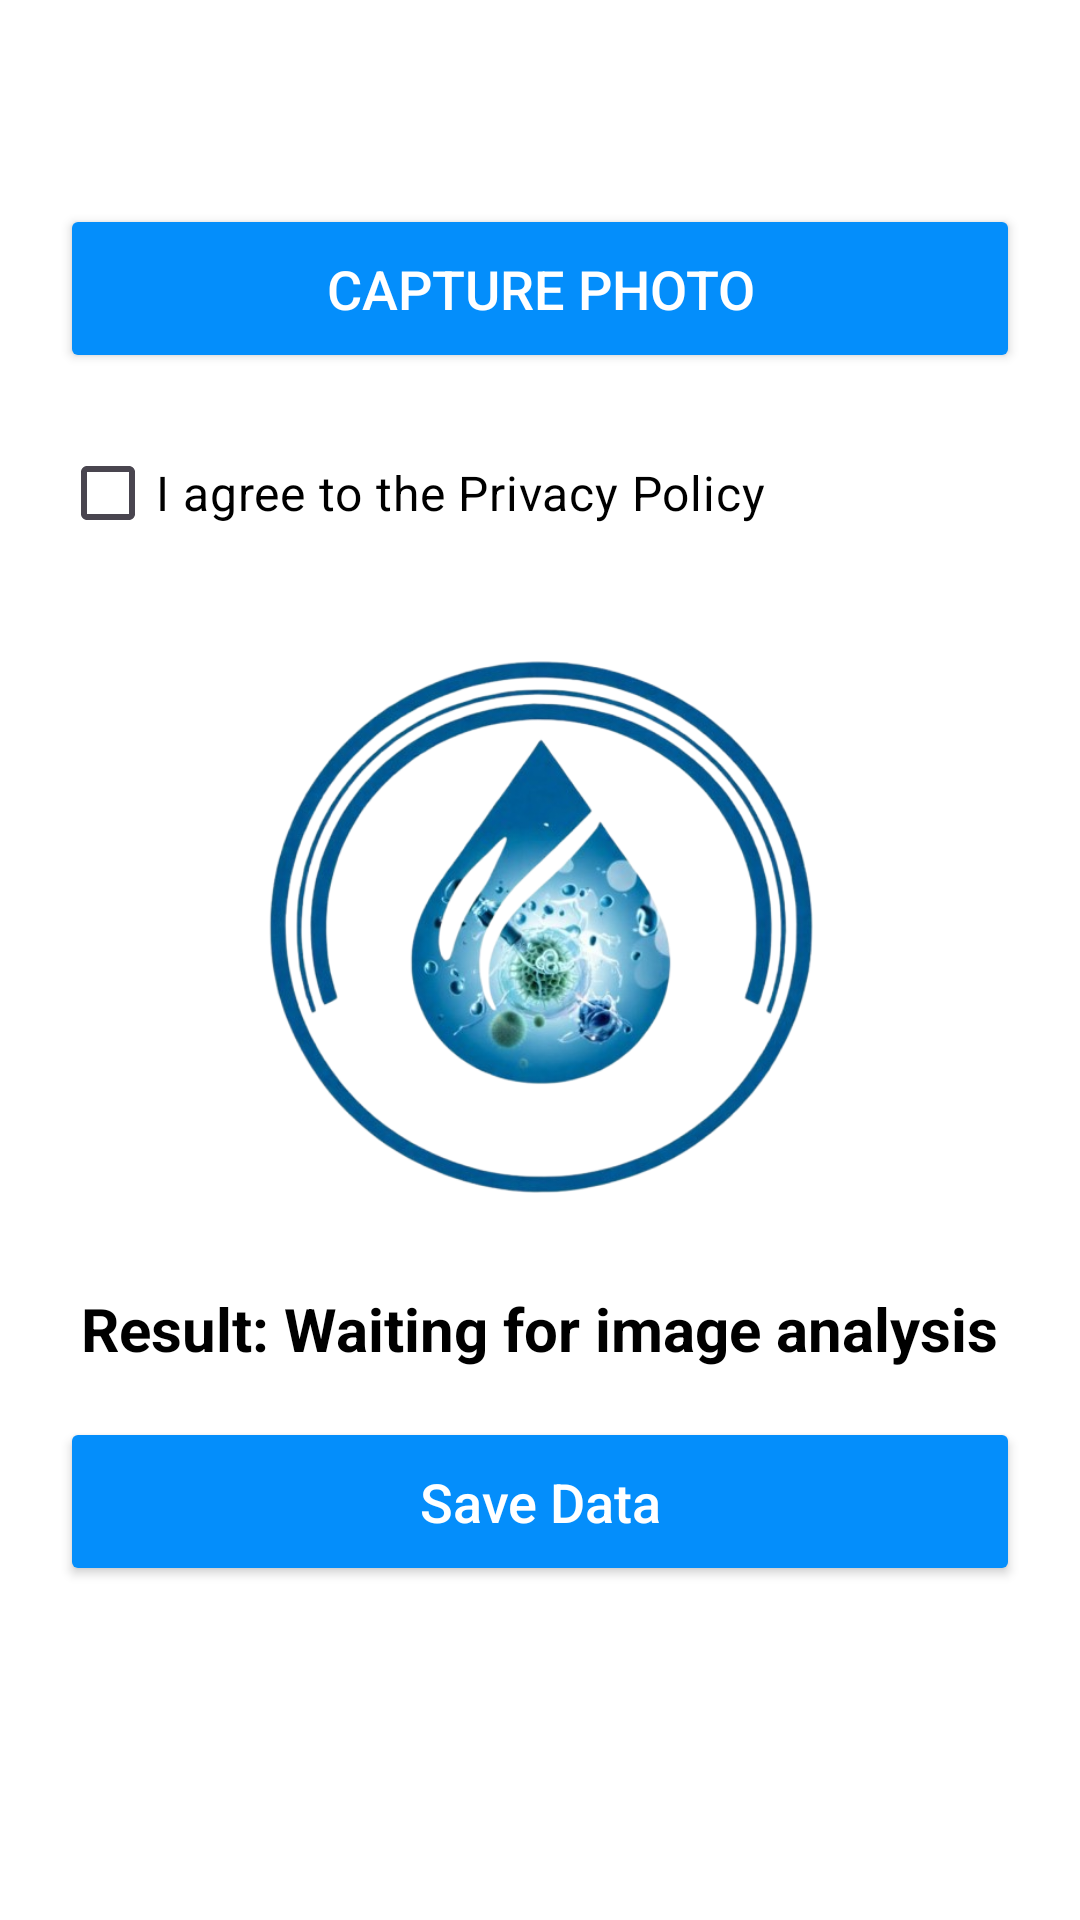

Write the Android layout XML for this screen, with the resource values it uses.
<!-- AndroidManifest.xml: application theme Theme.Jalthal -->
<!-- res/layout/fragment_analysis.xml -->
<?xml version="1.0" encoding="utf-8"?>
<androidx.constraintlayout.widget.ConstraintLayout xmlns:android="http://schemas.android.com/apk/res/android"
    xmlns:app="http://schemas.android.com/apk/res-auto"
    xmlns:tools="http://schemas.android.com/tools"
    android:layout_width="match_parent"
    android:layout_height="match_parent"
    android:padding="20dp"
    android:background="@color/white">

    
    <androidx.appcompat.widget.AppCompatButton
        android:id="@+id/btnCapture"
        android:layout_width="0dp"
        android:layout_height="wrap_content"
        android:text="Capture Photo"
        android:textSize="18sp"
        android:textColor="@android:color/white"
        android:backgroundTint="@color/blue"
        android:layout_marginTop="48dp"
        android:padding="16dp"
        app:layout_constraintTop_toTopOf="parent"
        app:layout_constraintStart_toStartOf="parent"
        app:layout_constraintEnd_toEndOf="parent" />

    
    <CheckBox
        android:id="@+id/checkboxPrivacy"
        android:layout_width="0dp"
        android:layout_height="wrap_content"
        android:text="I agree to the Privacy Policy"
        android:textSize="16sp"
        android:textColor="@color/black"
        android:layout_marginTop="16dp"
        app:layout_constraintTop_toBottomOf="@id/btnCapture"
        app:layout_constraintStart_toStartOf="parent"
        app:layout_constraintEnd_toEndOf="parent" />

    
    <ImageView
        android:id="@+id/imgCaptured"
        android:layout_width="190dp"
        android:layout_height="193dp"
        android:layout_marginStart="16dp"
        android:layout_marginTop="24dp"
        android:layout_marginEnd="16dp"
        android:background="@drawable/rounded_corners"
        android:elevation="6dp"
        android:scaleType="centerCrop"
        android:src="@drawable/logo1"
        app:layout_constraintEnd_toEndOf="parent"
        app:layout_constraintStart_toStartOf="parent"
        app:layout_constraintTop_toBottomOf="@id/checkboxPrivacy" /> 

    
    <TextView
        android:id="@+id/tvResult"
        android:layout_width="wrap_content"
        android:layout_height="wrap_content"
        android:text="Result: Waiting for image analysis"
        android:textSize="20sp"
        android:textStyle="bold"
        android:textColor="@color/black"
        android:layout_marginTop="24dp"
        android:layout_marginBottom="32dp"
        app:layout_constraintTop_toBottomOf="@id/imgCaptured"
        app:layout_constraintStart_toStartOf="parent"
        app:layout_constraintEnd_toEndOf="parent" />

    
    <androidx.appcompat.widget.AppCompatButton
        android:id="@+id/btnSaveResult"
        android:layout_width="0dp"
        android:layout_height="wrap_content"
        android:text="Save Data"
        android:textSize="18sp"
        android:textColor="@android:color/white"
        android:backgroundTint="@color/blue"
        android:textAllCaps="false"
        android:layout_marginTop="16dp"
        android:padding="16dp"
        app:layout_constraintTop_toBottomOf="@id/tvResult"
        app:layout_constraintStart_toStartOf="parent"
        app:layout_constraintEnd_toEndOf="parent" />

</androidx.constraintlayout.widget.ConstraintLayout>
<!-- resources referenced by this layout -->
<resources>
  <color name="black">#FF000000</color>
  <color name="blue">#048EFB</color>
  <color name="white">#FFFFFFFF</color>
  <!-- drawable logo1: png bitmap (drawable, 234142 bytes) -->
  <style name="Theme.Jalthal" parent="Base.Theme.Jalthal" />
  <style name="Base.Theme.Jalthal" parent="Theme.Material3.DayNight.NoActionBar">
          
          
          <item name="android:windowNoTitle">true</item> 
          <item name="android:windowActionBar">false</item> 
          <item name="android:windowTranslucentStatus">true</item> 
          <item name="android:statusBarColor">@android:color/transparent</item> 
      </style>
</resources>
